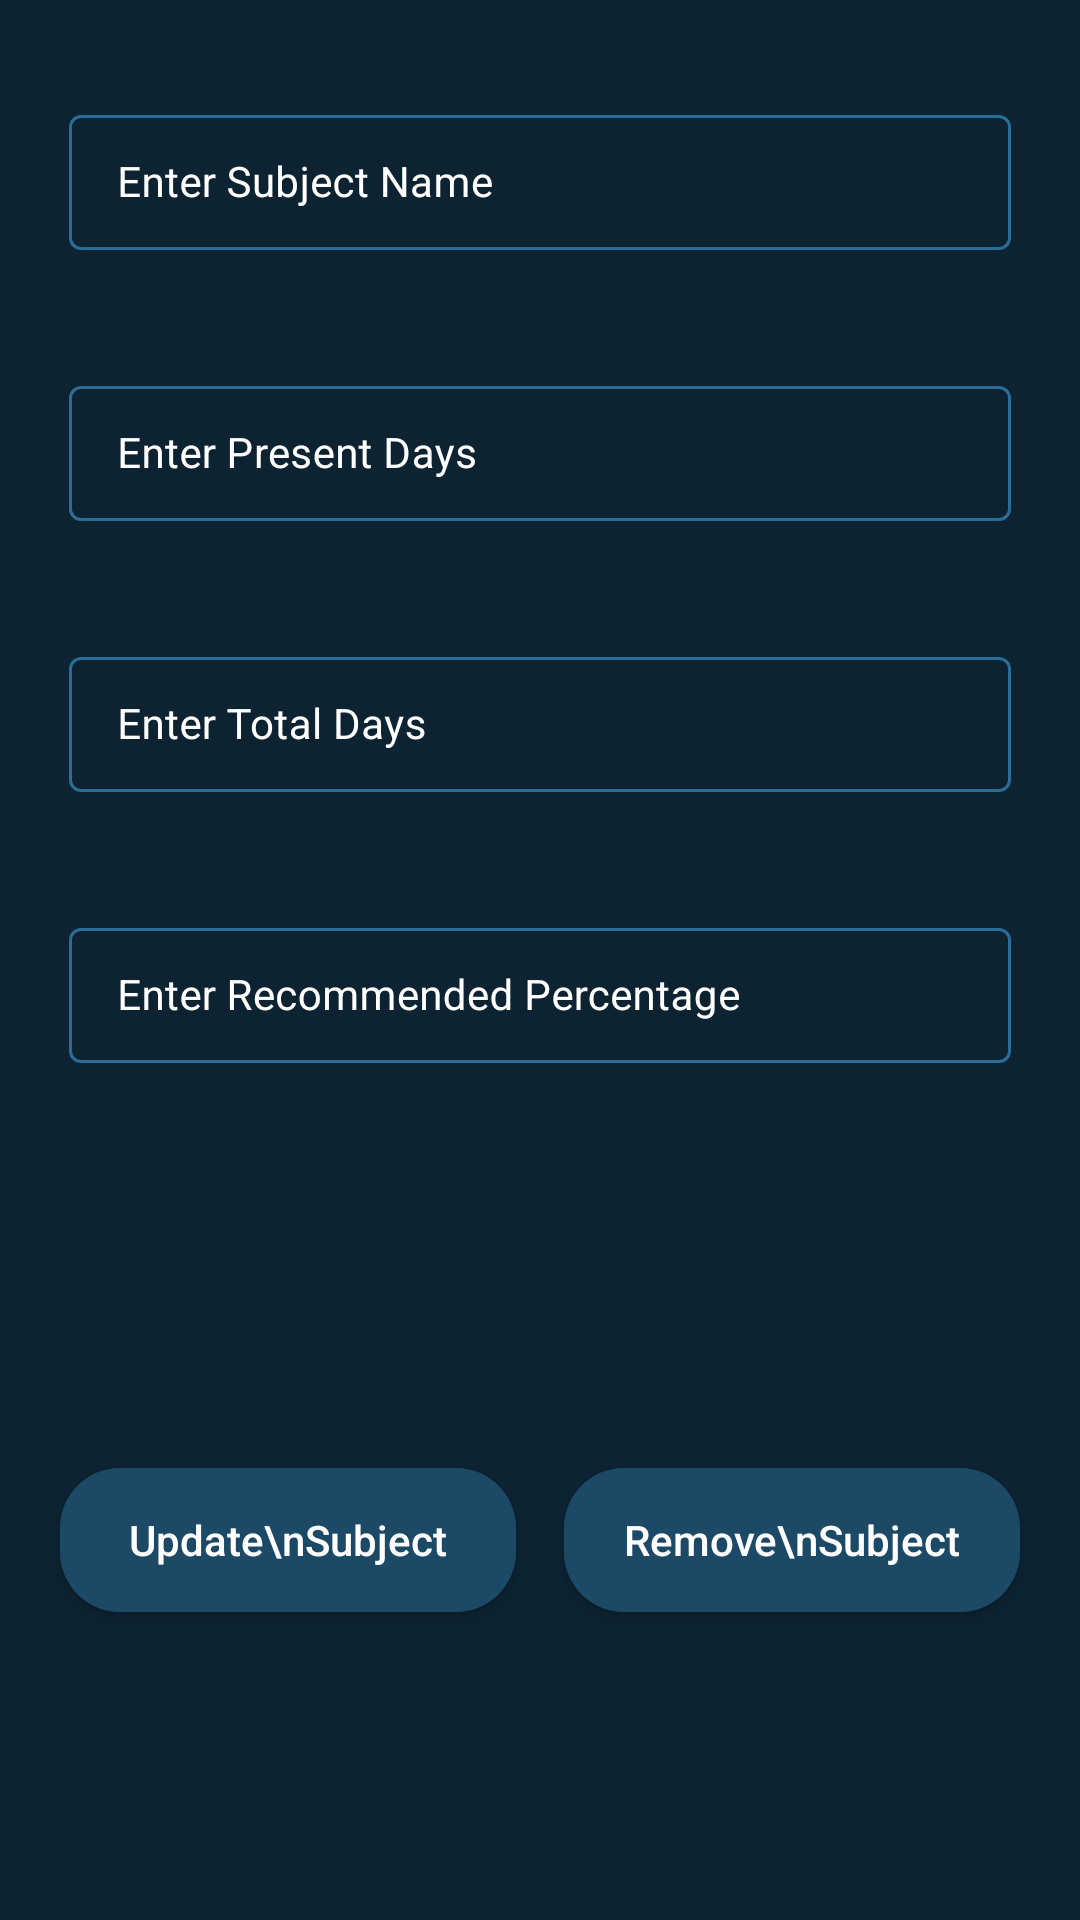

Reconstruct the res/layout file that produces this screen, plus the resources it refers to.
<!-- AndroidManifest.xml: application theme Theme.AttendenceCalculator -->
<!-- res/layout/activity_edit_subject.xml -->
<?xml version="1.0" encoding="utf-8"?>
<RelativeLayout xmlns:android="http://schemas.android.com/apk/res/android"
    xmlns:app="http://schemas.android.com/apk/res-auto"
    android:id="@+id/rlb_edit_dialog"
    android:layout_width="match_parent"
    android:layout_height="match_parent"
    android:background="@color/blue_shade_1">

    <LinearLayout
        android:layout_width="match_parent"
        android:layout_height="wrap_content"
        android:orientation="vertical">

        <com.google.android.material.textfield.TextInputLayout
            style="@style/TextInputLayout"
            android:layout_width="match_parent"
            android:layout_height="wrap_content"
            android:layout_marginStart="18dp"
            android:layout_marginTop="28dp"
            android:layout_marginEnd="18dp"
            android:hint="Enter Subject Name"
            android:padding="5dp"
            android:textColorHint="@color/white"
            app:hintTextColor="@color/white">

            <com.google.android.material.textfield.TextInputEditText
                android:id="@+id/edt_sub_name"
                android:layout_width="match_parent"
                android:layout_height="wrap_content"
                android:importantForAutofill="no"
                android:inputType="text"
                android:textColor="@color/white"
                android:textColorHint="@color/white"
                android:textSize="14sp" />
        </com.google.android.material.textfield.TextInputLayout>

        <com.google.android.material.textfield.TextInputLayout
            style="@style/TextInputLayout"
            android:layout_width="match_parent"
            android:layout_height="wrap_content"
            android:layout_marginStart="18dp"
            android:layout_marginTop="30dp"
            android:layout_marginEnd="18dp"
            android:hint="Enter Present Days"
            android:padding="5dp"
            android:textColorHint="@color/white"
            app:hintTextColor="@color/white">

            <com.google.android.material.textfield.TextInputEditText
                android:id="@+id/edt_present_days"
                android:layout_width="match_parent"
                android:layout_height="wrap_content"
                android:importantForAutofill="no"
                android:inputType="number"
                android:textColor="@color/white"
                android:textColorHint="@color/white"
                android:textSize="14sp" />
        </com.google.android.material.textfield.TextInputLayout>

        <com.google.android.material.textfield.TextInputLayout
            style="@style/TextInputLayout"
            android:layout_width="match_parent"
            android:layout_height="wrap_content"
            android:layout_marginStart="18dp"
            android:layout_marginTop="30dp"
            android:layout_marginEnd="18dp"
            android:hint="Enter Total Days"
            android:padding="5dp"
            android:textColorHint="@color/white"
            app:hintTextColor="@color/white">

            <com.google.android.material.textfield.TextInputEditText
                android:id="@+id/edt_total_days"
                android:layout_width="match_parent"
                android:layout_height="wrap_content"
                android:importantForAutofill="no"
                android:inputType="number"
                android:textColor="@color/white"
                android:textColorHint="@color/white"
                android:textSize="14sp" />
        </com.google.android.material.textfield.TextInputLayout>

        <com.google.android.material.textfield.TextInputLayout
            style="@style/TextInputLayout"
            android:layout_width="match_parent"
            android:layout_height="wrap_content"
            android:layout_marginStart="18dp"
            android:layout_marginTop="30dp"
            android:layout_marginEnd="18dp"
            android:layout_marginBottom="30dp"
            android:hint="Enter Recommended Percentage"
            android:padding="5dp"
            android:textColorHint="@color/white"
            app:hintTextColor="@color/white">

            <com.google.android.material.textfield.TextInputEditText
                android:id="@+id/edt_rec_percent"
                android:layout_width="match_parent"
                android:layout_height="wrap_content"
                android:importantForAutofill="no"
                android:inputType="number"
                android:textColor="@color/white"
                android:textColorHint="@color/white"
                android:textSize="14sp" />

        </com.google.android.material.textfield.TextInputLayout>


        <LinearLayout
            android:layout_width="match_parent"
            android:layout_height="wrap_content">

            <Button
                android:id="@+id/btn_update_subject"
                android:layout_width="0dp"
                android:layout_height="wrap_content"
                android:layout_marginStart="20dp"
                android:layout_marginTop="100dp"
                android:layout_marginEnd="8dp"
                android:layout_marginBottom="20dp"
                android:layout_weight="1"
                android:background="@drawable/custom_button_back"
                android:padding="4dp"
                android:text="Update\nSubject"
                android:textAllCaps="false"
                android:textColor="@color/white" />

            <Button
                android:id="@+id/btn_remove_subject"
                android:layout_width="0dp"
                android:layout_height="wrap_content"
                android:layout_marginStart="8dp"
                android:layout_marginTop="100dp"
                android:layout_marginEnd="20dp"
                android:layout_marginBottom="20dp"
                android:layout_weight="1"
                android:background="@drawable/custom_button_back"
                android:padding="4dp"
                android:text="Remove\nSubject"
                android:textAllCaps="false"
                android:textColor="@color/white" />

        </LinearLayout>

    </LinearLayout>

    <ProgressBar
        android:id="@+id/pb_loading"
        android:layout_width="wrap_content"
        android:layout_height="wrap_content"
        android:layout_centerInParent="true"
        android:indeterminate="true"
        android:indeterminateDrawable="@drawable/progress_back"
        android:visibility="gone" />

</RelativeLayout>
<!-- resources referenced by this layout -->
<resources>
  <color name="blue_shade_1">#0D2332</color>
  <color name="white">#FFFFFFFF</color>
  <!-- drawable custom_button_back (drawable) -->
  <?xml version="1.0" encoding="utf-8"?>
  <shape xmlns:android="http://schemas.android.com/apk/res/android">
      <solid android:color="@color/blue_shade_2"/>
      <corners android:radius="20dp" />
  </shape>
  <style name="TextInputLayout" parent="Widget.MaterialComponents.TextInputLayout.OutlinedBox.Dense">
          <item name="boxStrokeColor">#296d98</item>
          <item name="boxStrokeWidth">1dp</item>
  
      </style>
  <style name="Theme.AttendenceCalculator" parent="Theme.MaterialComponents.DayNight.DarkActionBar">
          
          <item name="colorPrimary">@color/purple_500</item>
          <item name="colorPrimaryVariant">@color/purple_700</item>
          <item name="colorOnPrimary">@color/white</item>
          
          <item name="colorSecondary">@color/teal_200</item>
          <item name="colorSecondaryVariant">@color/teal_700</item>
          <item name="colorOnSecondary">@color/black</item>
          
          <item name="android:statusBarColor" tools:targetApi="l">?attr/colorPrimaryVariant</item>
          
      </style>
  <color name="blue_shade_2">#ff1c4966</color>
  <color name="purple_500">#296d98</color>
  <color name="purple_700">#296d98</color>
  <color name="teal_200">#FF03DAC5</color>
  <color name="teal_700">#FF018786</color>
  <color name="black">#FF000000</color>
</resources>
